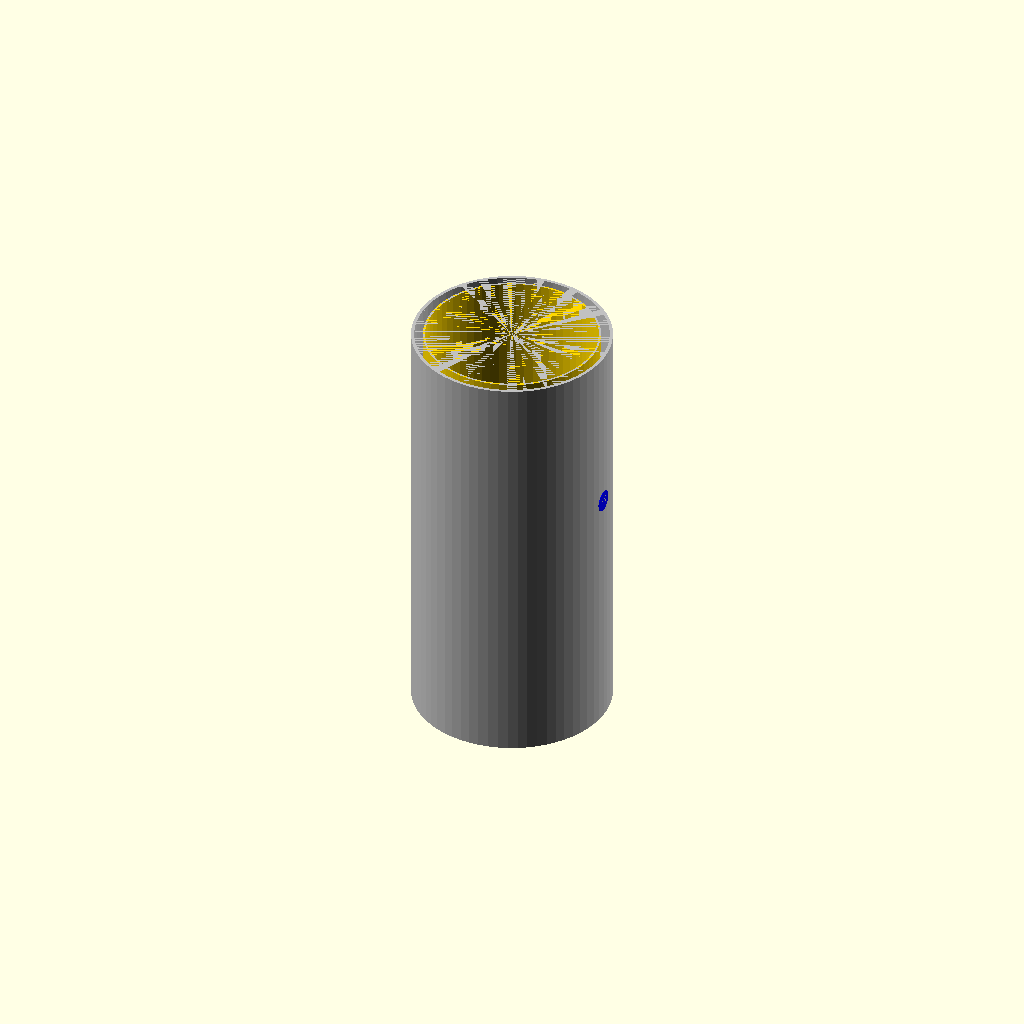
Cell 1: the model at its default parameters.
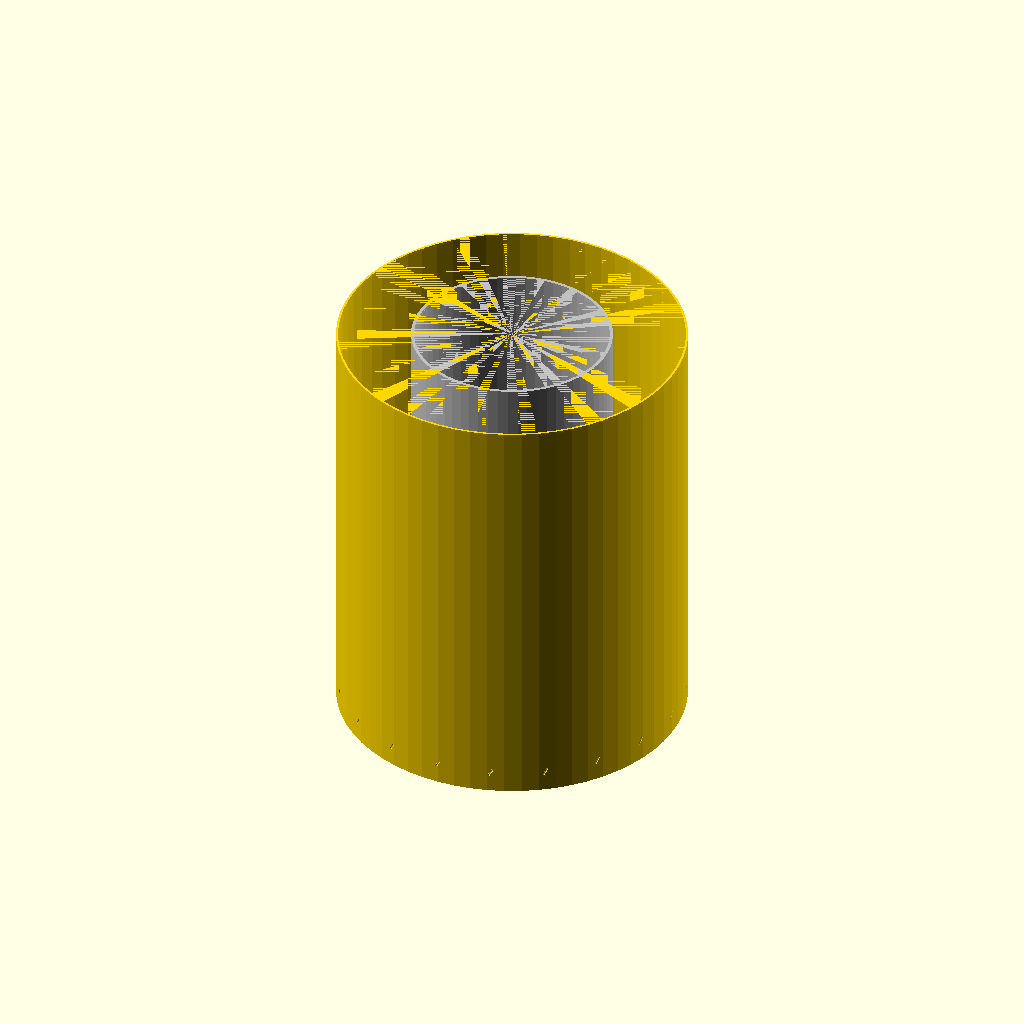
Cell 2: liner_id = 160 (everything else at default).
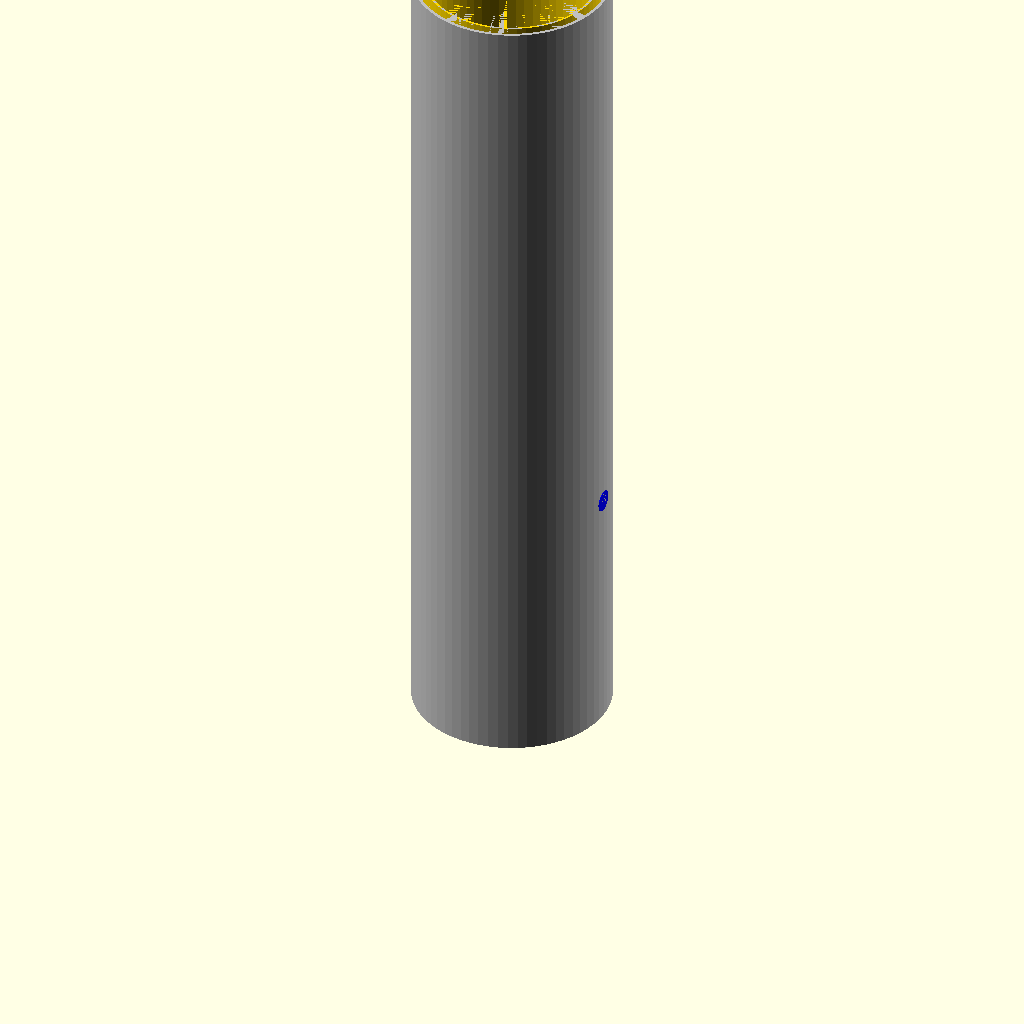
Cell 3: liner_len = 400 (everything else at default).
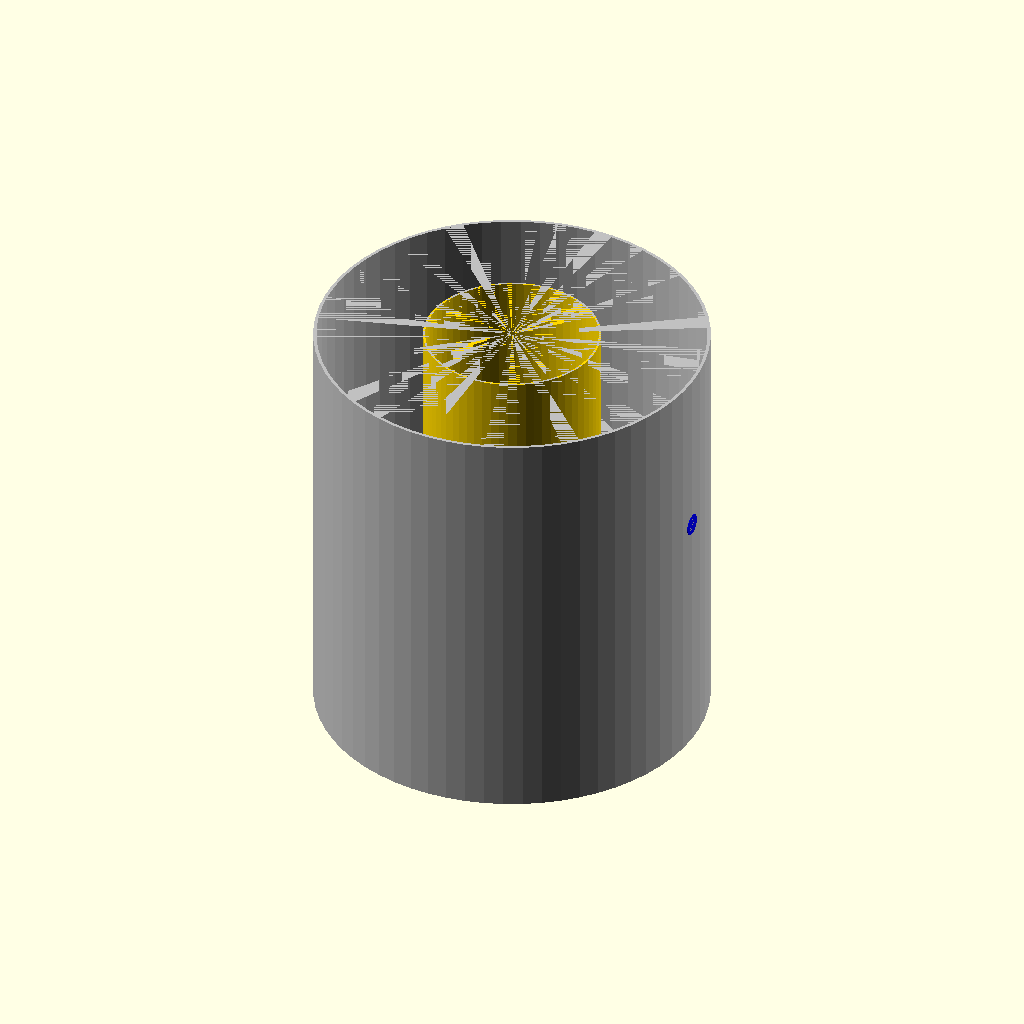
Cell 4: shell_id = 180 (everything else at default).
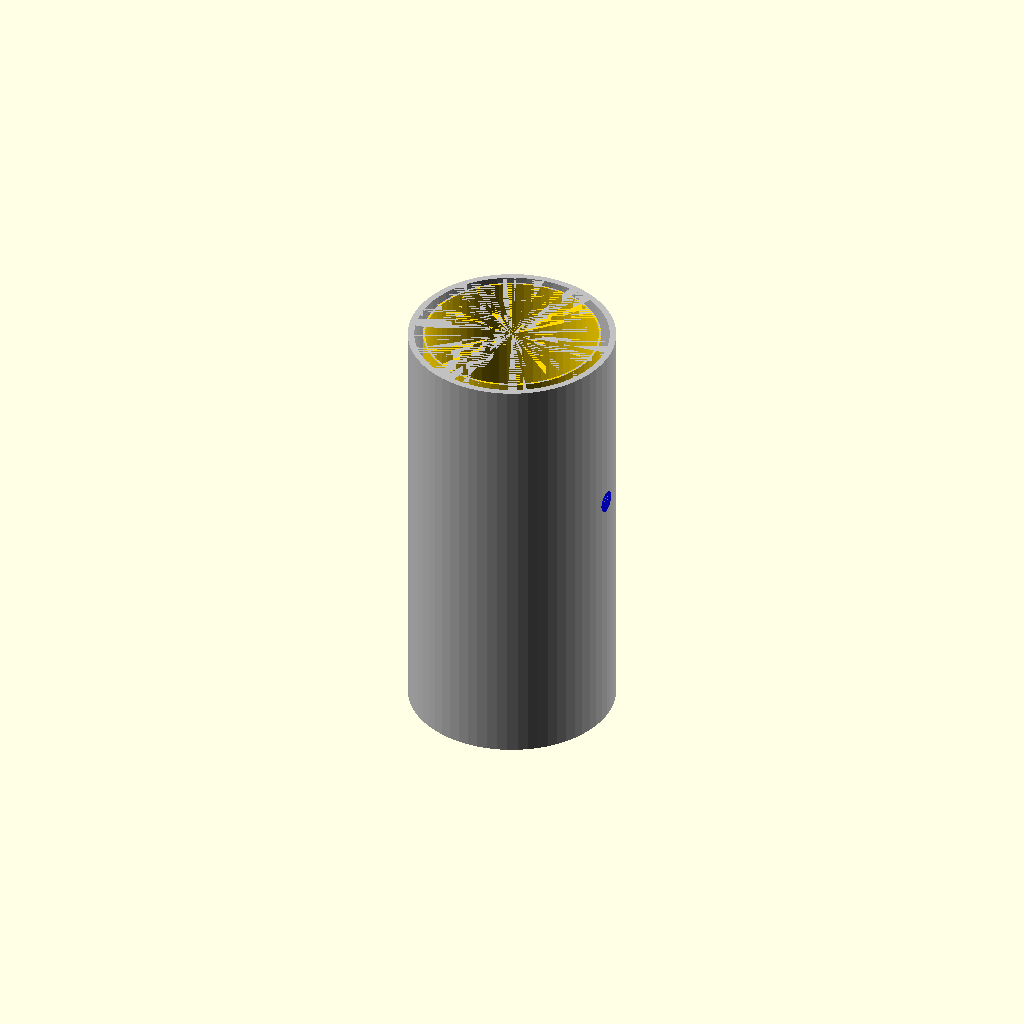
Cell 5: the same model with shell_wall = 3.
All cells are drawn from one camera (rotation 55°, 0°, 25°, orthographic, colour scheme Cornfield), so only the parameter changes between them.
OpenSCAD source file ab_liner.scad:
// ab_liner.scad — Afterburner liner with outer shell and film cooling holes
// All dimensions in mm.

// ===== PARAMETERS =====
liner_id      = 80.0;  // Inner liner ID (combustion chamber)
liner_wall    = 1.0;   // Inner liner wall (Inconel 625)
liner_len     = 200.0; // Liner total length
shell_id      = 90.0;  // Outer shell ID
shell_wall    = 1.5;   // Outer shell wall (304 SS)
annular_gap   = 5.0;   // Gap = (shell_id - liner_od) / 2
cool_holes_n  = 20;    // Number of film cooling holes
cool_hole_d   = 1.0;   // Cooling hole diameter
cool_hole_row = 10.0;  // Distance from inlet for cooling holes
cool_hole_angle = 30;  // Hole angle from radial (downstream)

$fn = 64;

liner_od = liner_id + 2 * liner_wall;
shell_od = shell_id + 2 * shell_wall;

module inner_liner() {
    difference() {
        cylinder(h=liner_len, d=liner_od);
        translate([0, 0, -0.01])
            cylinder(h=liner_len + 0.02, d=liner_id);
        // Film cooling holes at inlet end
        for (i = [0 : cool_holes_n - 1]) {
            angle = i * 360 / cool_holes_n;
            x = liner_od/2 * cos(angle);
            y = liner_od/2 * sin(angle);
            translate([x, y, cool_hole_row])
            rotate([0, cool_hole_angle, angle + 90])
                cylinder(d=cool_hole_d, h=liner_wall * 4, center=true);
        }
    }
}

module outer_shell() {
    difference() {
        cylinder(h=liner_len, d=shell_od);
        translate([0, 0, -0.01])
            cylinder(h=liner_len + 0.02, d=shell_id);
    }
}

module cooling_air_inlet() {
    // 10mm tube, threaded for NPT, positioned at x=120mm from start
    translate([shell_od/2, 0, 120])
    rotate([0, -90, 0])
    difference() {
        cylinder(d=10.0, h=15.0);
        cylinder(d=6.0, h=15.0);
    }
}

module assembly() {
    color("gold")
        inner_liner();
    color("silver")
        outer_shell();
    color("blue")
        cooling_air_inlet();
}

assembly();

// Transparent view helper - comment out for STL export
// %translate([0, 0, -0.5]) cylinder(h=liner_len+1, d=shell_od+2);
Customizer parameters (derived from the source; name, type, default, range or options):
liner_id: number, default 80
liner_wall: number, default 1
liner_len: number, default 200
shell_id: number, default 90
shell_wall: number, default 1.5
annular_gap: number, default 5
cool_holes_n: number, default 20
cool_hole_d: number, default 1
cool_hole_row: number, default 10
cool_hole_angle: number, default 30
